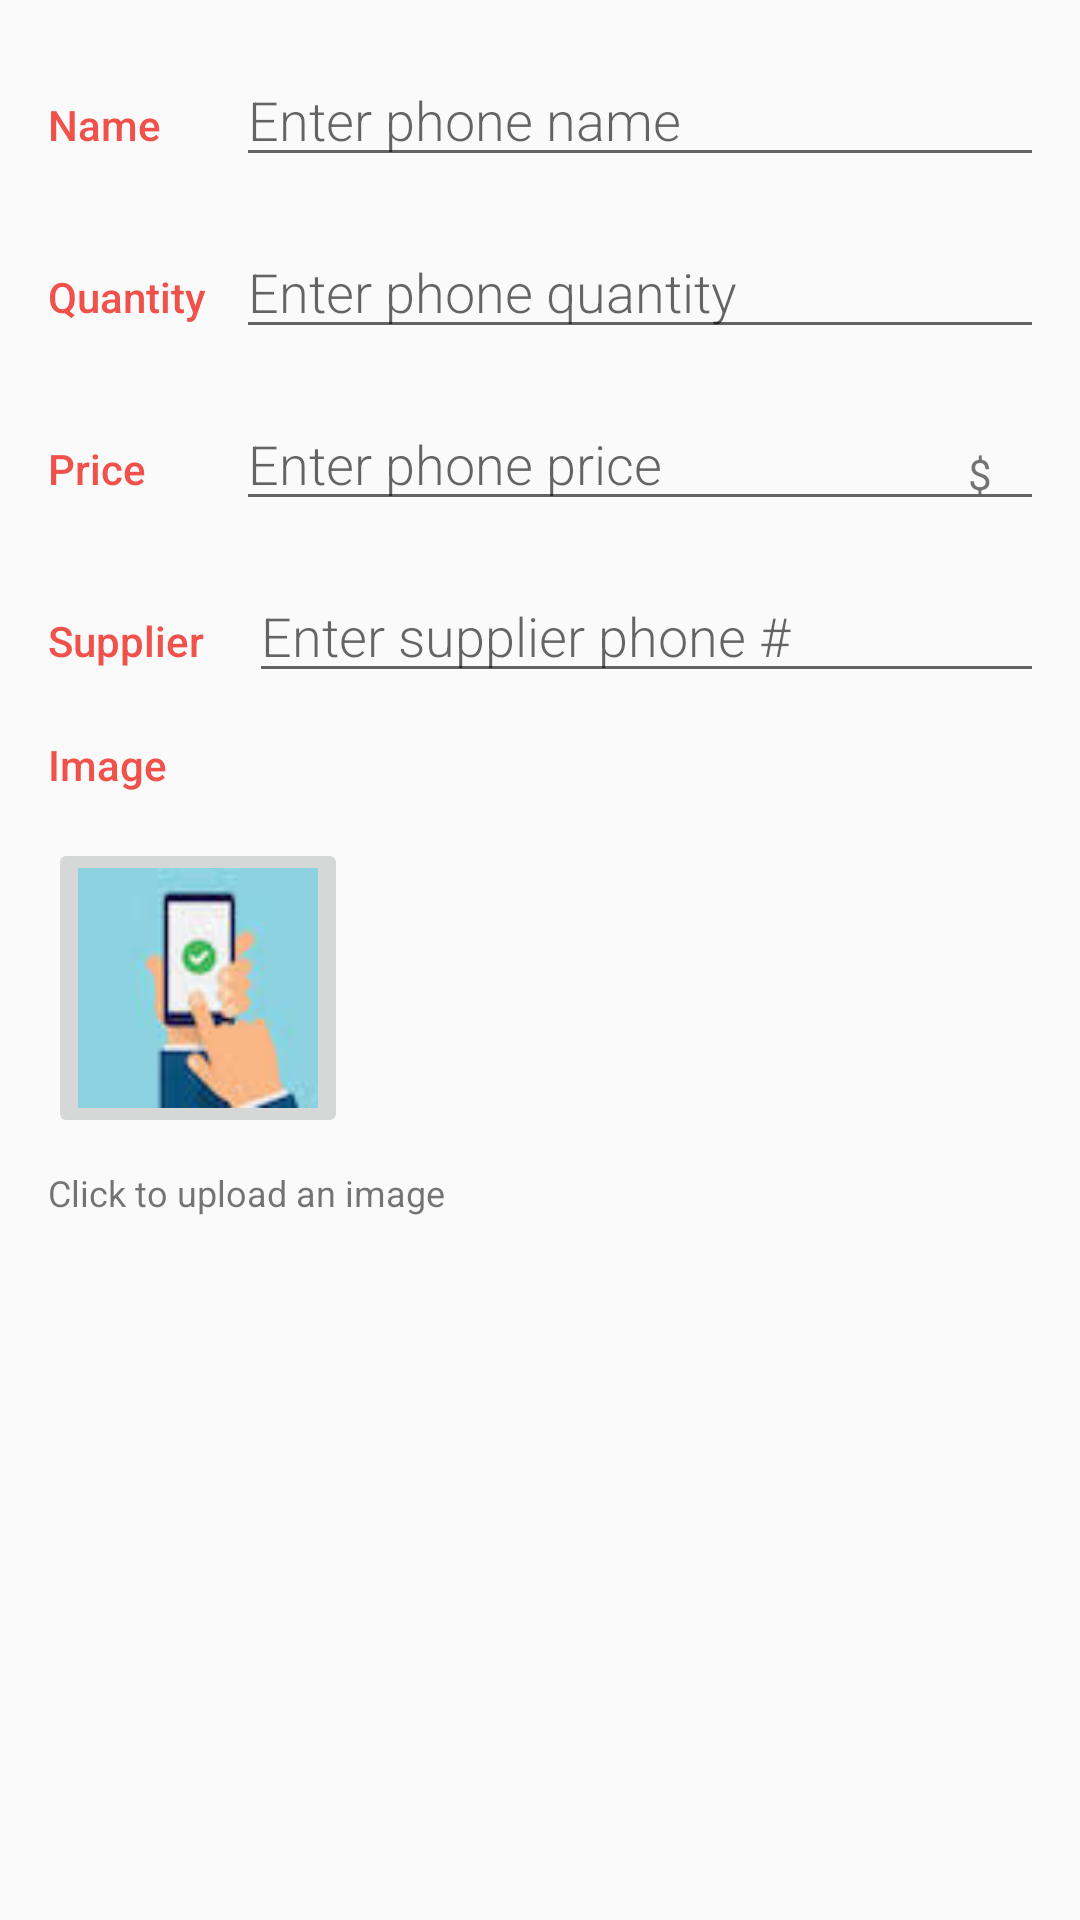

Layout XML and referenced resources for this Android screen:
<!-- AndroidManifest.xml: activity theme AddPhoneTheme -->
<!-- res/layout/activity_add_phone.xml -->
<?xml version="1.0" encoding="utf-8"?>
<LinearLayout
    xmlns:android="http://schemas.android.com/apk/res/android"
    xmlns:tools="http://schemas.android.com/tools"
    android:layout_width="match_parent"
    android:layout_height="wrap_content"
    android:orientation="vertical"
    android:padding="@dimen/activity_margin"
    tools:context=".AddPhoneActivity">

    <LinearLayout
        android:layout_width="match_parent"
        android:layout_height="wrap_content"
        android:orientation="horizontal">

        <TextView
            android:text="@string/phone_name"
            style="@style/ListViewStyle" />

        <EditText
            android:id="@+id/edit_phone_name"
            android:hint="@string/hint_phone_name"
            android:inputType="textCapWords"
            android:layout_marginStart="@dimen/margin_half"
            android:layout_marginLeft="@dimen/margin_half"
            style="@style/EditorFieldStyle" />

    </LinearLayout>

    <LinearLayout
        android:layout_width="match_parent"
        android:layout_height="wrap_content"
        android:paddingTop="@dimen/padding_add_phone"
        android:orientation="horizontal">

        <TextView
            android:text="@string/phone_quantity"
            style="@style/ListViewStyle" />

        <EditText
            android:id="@+id/edit_phone_quantity"
            android:hint="@string/hint_phone_quantity"
            android:inputType="number"
            android:layout_marginStart="@dimen/activity_margin_short"
            android:layout_marginLeft="@dimen/activity_margin_short"
            style="@style/EditorFieldStyle" />

    </LinearLayout>

    <LinearLayout
        android:id="@+id/container_price"
        android:layout_width="match_parent"
        android:layout_height="wrap_content"
        android:paddingTop="@dimen/padding_add_phone"
        android:orientation="horizontal">

        <TextView
            style="@style/ListViewStyle"
            android:text="@string/phone_price" />

        <RelativeLayout
            android:layout_height="wrap_content"
            android:layout_width="match_parent">

            <TextView
                android:id="@+id/price_unit"
                android:text="@string/unit_price"
                android:layout_marginRight="@dimen/margin_quarter"
                android:layout_marginEnd="@dimen/margin_quarter"
                style="@style/EditorUnitsStyle"/>

            <EditText
                android:id="@+id/edit_phone_price"
                android:hint="@string/hint_phone_price"
                android:inputType="number"
                android:layout_marginStart="@dimen/margin_quarter"
                android:layout_marginLeft="@dimen/margin_quarter"
                style="@style/EditorFieldStyle" />

        </RelativeLayout>

    </LinearLayout>

    <LinearLayout
        android:id="@+id/container_supplier"
        android:layout_width="match_parent"
        android:layout_height="wrap_content"
        android:paddingTop="@dimen/padding_add_phone"
        android:orientation="horizontal">

        <TextView
            style="@style/ListViewStyle"
            android:text="@string/supplier" />

        <EditText
            android:id="@+id/edit_phone_supplier"
            android:layout_width="match_parent"
            android:hint="@string/hint_phone_supplier_phone"
            android:inputType="phone"
            android:maxLength="10"
            android:layout_marginLeft="@dimen/activity_margin_right"
            android:layout_marginStart="@dimen/activity_margin_right"
            style="@style/EditorFieldStyle" />

    </LinearLayout>

    <RelativeLayout
        android:layout_width="match_parent"
        android:layout_height="match_parent">

        <TextView
            android:text="@string/phone_image"
            android:id="@+id/image_textView"
            style="@style/ListViewStyle"
            android:layout_height="@dimen/margin"
            android:layout_width="match_parent"/>

        <ImageButton android:layout_width="@dimen/image_button_layout"
            android:id="@+id/upload_image_imageButton"
            android:layout_height="@dimen/image_button_layout"
            android:layout_below="@+id/image_textView"
            android:scaleType="centerCrop"
            android:text="@string/upload_image_textView"
            android:src="@drawable/phone"
            android:layout_gravity="center"/>

        <TextView
            android:layout_width="wrap_content"
            android:layout_height="wrap_content"
            android:id="@+id/click_to_upload_textView"
            android:paddingTop="@dimen/activity_margin_short"
            android:layout_below="@+id/upload_image_imageButton"
            android:text="@string/upload_image_textView"
            android:textAlignment="center"
            android:textSize="@dimen/text_size_click"/>

        <ImageView
            android:layout_width="match_parent"
            android:layout_marginTop="@dimen/activity_margin_short"
            android:layout_height="@dimen/uploaded_image"
            android:id="@+id/image_uploaded_imageView"/>

    </RelativeLayout>

</LinearLayout>
<!-- resources referenced by this layout -->
<resources>
  <dimen name="activity_margin">16dp</dimen>
  <dimen name="activity_margin_right">15dp</dimen>
  <dimen name="activity_margin_short">10dp</dimen>
  <dimen name="image_button_layout">100dp</dimen>
  <dimen name="margin">50dp</dimen>
  <dimen name="margin_half">25dp</dimen>
  <dimen name="margin_quarter">30dp</dimen>
  <dimen name="padding_add_phone">16dp</dimen>
  <dimen name="text_size_click">12sp</dimen>
  <dimen name="uploaded_image">350dp</dimen>
  <!-- drawable phone: jpeg bitmap (drawable-hdpi, 4526 bytes) -->
  <string name="hint_phone_name">Enter phone name</string>
  <string name="hint_phone_price">Enter phone price</string>
  <string name="hint_phone_quantity">Enter phone quantity</string>
  <string name="hint_phone_supplier_phone">Enter supplier phone #</string>
  <string name="phone_image">Image</string>
  <string name="phone_name">Name</string>
  <string name="phone_price">Price</string>
  <string name="phone_quantity">Quantity</string>
  <string name="supplier">Supplier</string>
  <string name="unit_price">$</string>
  <string name="upload_image_textView">Click to upload an image</string>
  <style name="EditorFieldStyle">
              <item name="android:layout_height">wrap_content</item>
              <item name="android:layout_width">match_parent</item>
              <item name="android:fontFamily">sans-serif-light</item>
              <item name="android:textAppearance">?android:textAppearanceMedium</item>
          </style>
  <style name="EditorUnitsStyle">
              <item name="android:layout_height">wrap_content</item>
              <item name="android:layout_width">wrap_content</item>
              <item name="android:layout_alignParentRight">true</item>
              <item name="android:paddingRight">16dp</item>
              <item name="android:paddingTop">16dp</item>
              <item name="android:textAppearance">?android:textAppearanceSmall</item>
          </style>
  <style name="ListViewStyle">
              <item name="android:layout_height">wrap_content</item>
              <item name="android:layout_width">0dp</item>
              <item name="android:layout_weight">1</item>
              <item name="android:paddingTop">16dp</item>
              <item name="android:textColor">@color/colorAccent</item>
              <item name="android:fontFamily">sans-serif-medium</item>
              <item name="android:textAppearance">?android:textAppearanceSmall</item>
          </style>
  <style name="AddPhoneTheme" parent="Theme.AppCompat.Light.DarkActionBar">
              <item name="colorPrimary">@color/colorPrimary</item>
              <item name="colorPrimaryDark">@color/colorPrimaryDark</item>
              <item name="colorAccent">@color/colorAccent</item>
          </style>
  <color name="colorAccent">#F0514B</color>
  <color name="colorPrimary">#ba27b6</color>
  <color name="colorPrimaryDark">#178413</color>
</resources>
